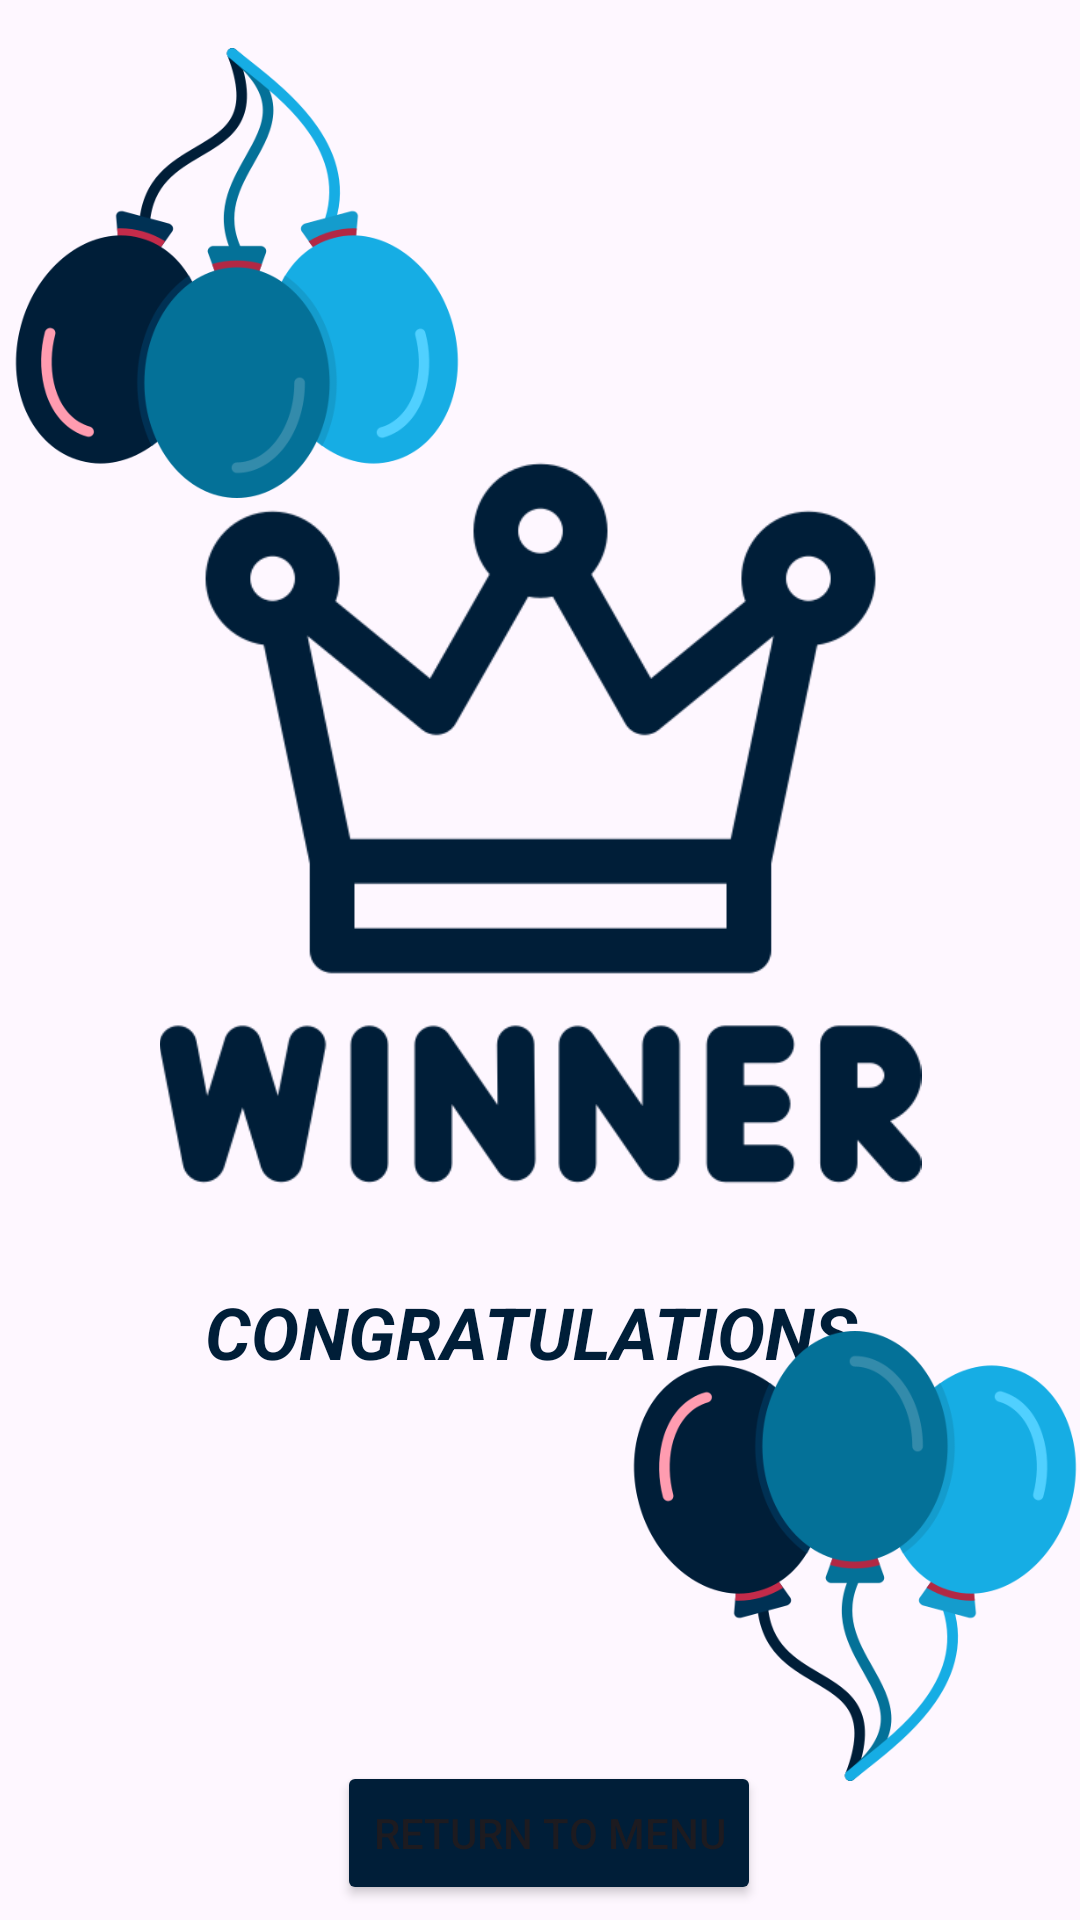

The Android layout XML behind this screen, and the referenced resources:
<!-- AndroidManifest.xml: application theme Theme.FlipTheHand -->
<!-- res/layout/fragment_finish.xml -->
<?xml version="1.0" encoding="utf-8"?>
<androidx.constraintlayout.widget.ConstraintLayout
    xmlns:android="http://schemas.android.com/apk/res/android"
    xmlns:app="http://schemas.android.com/apk/res-auto"
    xmlns:tools="http://schemas.android.com/tools"
    android:layout_width="match_parent"
    android:layout_height="match_parent"
    tools:context=".FinishFragment"






    >

    <ImageView
        android:id="@+id/imageView2"
        android:layout_width="255dp"
        android:layout_height="254dp"
        android:src="@drawable/winner"
        app:layout_constraintBottom_toTopOf="@+id/cong"
        app:layout_constraintEnd_toEndOf="parent"
        app:layout_constraintStart_toStartOf="parent"
        app:layout_constraintTop_toTopOf="parent"
        app:layout_constraintVertical_bias="0.848" />

    <TextView
        android:id="@+id/cong"
        android:layout_width="wrap_content"
        android:layout_height="wrap_content"
        android:layout_marginBottom="180dp"
        android:shadowColor="@color/color"
        android:text="CONGRATULATIONS "
        android:textColor="@color/color"
        android:textColorHighlight="@color/color"
        android:textColorHint="@color/color"
        android:textSize="24sp"
        android:textStyle="bold|italic"
        app:layout_constraintBottom_toBottomOf="parent"
        app:layout_constraintEnd_toEndOf="parent"
        app:layout_constraintStart_toStartOf="parent" />

    <ImageView
        android:id="@+id/imageView3"
        android:layout_width="150dp"
        android:layout_height="150dp"
        android:layout_marginTop="16dp"
        android:src="@drawable/balloons"
        app:layout_constraintEnd_toEndOf="parent"
        app:layout_constraintHorizontal_bias="1.0"
        app:layout_constraintStart_toStartOf="parent"
        app:layout_constraintTop_toTopOf="@+id/cong" />

    <ImageView
        android:id="@+id/imageView4"
        android:layout_width="150dp"
        android:layout_height="150dp"
        android:layout_marginTop="16dp"
        android:rotationX="-180"
        android:src="@drawable/balloons"
        app:layout_constraintEnd_toEndOf="parent"
        app:layout_constraintHorizontal_bias="0.019"
        app:layout_constraintStart_toStartOf="parent"
        app:layout_constraintTop_toTopOf="parent" />

    <Button
        android:id="@+id/homeButton"
        android:layout_width="wrap_content"
        android:layout_height="wrap_content"
        android:layout_marginStart="163dp"
        android:layout_marginTop="127dp"
        android:layout_marginEnd="7dp"
        android:layout_marginBottom="5dp"
        android:backgroundTint="@color/color"
        android:text="Return to menu"
        app:layout_constraintBottom_toBottomOf="parent"
        app:layout_constraintEnd_toStartOf="@+id/imageView3"
        app:layout_constraintStart_toStartOf="parent"
        app:layout_constraintTop_toBottomOf="@+id/cong" />
</androidx.constraintlayout.widget.ConstraintLayout>
<!-- resources referenced by this layout -->
<resources>
  <color name="color">#001e38</color>
  <!-- drawable balloons: png bitmap (drawable, 34558 bytes) -->
  <!-- drawable winner: png bitmap (drawable, 24915 bytes) -->
  <style name="Theme.FlipTheHand" parent="Base.Theme.FlipTheHand" />
  <style name="Base.Theme.FlipTheHand" parent="Theme.Material3.DayNight.NoActionBar">
          
          
      </style>
</resources>
